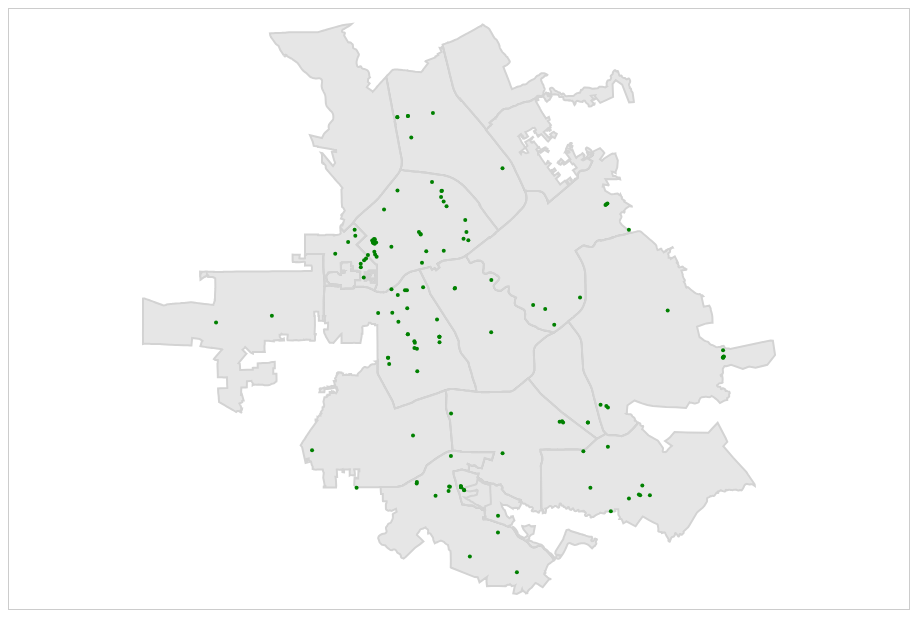
D3 v3 page, settled after 360 driven frames (6 s of simulated time); the page loaded 2 data file(s).


  (function() {


  // New function
  var zoom = d3.behavior.zoom()
    .scaleExtent([1, 8])
    .on("zoom", zoomed);
  // Sets up the SVG for the map
  var height = 600;
  var width = 900;
  var san_jose = void 0; 

  var svg = d3.select("#map")
      .append("svg")
      .attr("width", width)
      .attr("height", height);
  var map = svg.append('g').attr('class', 'districts');

  // Sets up projection 
  projection = d3.geo.mercator();
  var path = d3.geo.path().projection(projection);

  // Zoom function
  var zoomed = function () {
    map.attr("transform", "translate("+ d3.event.translate + ")scale(" + d3.event.scale + ")");
  };

  // Defines hover tooltip
  var hover = function(d) {
    var div = document.getElementById('tooltip');
    div.style.left = event.pageX +'px';
    div.style.top = event.pageY + 'px';
    div.innerHTML = d.properties.id + d.properties.highway;
  };

  // Defines click on
  var click = function(d) {
    san_jose.attr('stroke','gray')
            .attr('stroke-width', '')
            .attr('fill-opacity', 0.2); 
    console.log(d);
    console.log('path#' + 'D' + d.properties.cartodb_id);
    console.log(d3.select('path#' + 'D' + d.properties.cartodb_id).style('stroke-width', '5px').style('stroke', 'black'));
  };

  // Loads and draws the neighborhood boundaries.  
  d3.json('san_jose.geojson', function(data) { 
    
    var districts = data

    // Scales and translates projection
    //b, s, t;
    projection.scale(1).translate([0, 0]);
    var b, s, t;
    var b = path.bounds(districts);
    var s = .95 / Math.max((b[1][0] - b[0][0]) / width, (b[1][1] - b[0][1]) / height);
    var t = [(width - s * (b[1][0] + b[0][0])) / 2, (height - s * (b[1][1] + b[0][1])) / 2];
    projection.scale(s).translate(t);
   
    // Draws out the distric boundaries
    san_jose = map.selectAll('path').data(districts.features);

    san_jose.enter()
       .append('path')
       .attr('d', path)
       .attr('id', function(d) { return "D" + d.properties.cartodb_id} )
       .attr('fill', 'gray')
       .attr('fill-opacity', 0.2)
       .on("click", click);
      
    // Remove elements (not really necessary)
    san_jose.exit().remove();


    // Loads and draws the heritage trees.  
    d3.csv('heritage_trees.csv', function(data){

      var tree_data = data;
      
      console.log(tree_data);

      // Draws out the distric boundaries
      trees = map.selectAll('circle').data(tree_data);

      trees.enter()
         .append('circle')
         .attr('r', 2)
         .attr('cx', function(d) {console.log(projection([d.X, d.Y])); return projection([d.X, d.Y])[0]; })
         .attr('cy', function(d) { return projection([d.X, d.Y])[1]; })
         .attr('id', function(d) { return d.TreeID} )
         .attr('fill', 'green');
      

    });

    var zoom = d3.behavior.zoom()
            .scaleExtent([1,8])
            .on("zoom", zoomed)
            .size([width, height]);

    svg.append("rect")
        .attr("class", "overlay")
        .attr("width", width)
        .attr("height", height)
        .call(zoom);

  });
  




  })();
  

### data: heritage_trees.csv
?X, Y, OBJECTID, TreeID, BotanicalName, CommonName, Address, SiteLocation, NumberOfTreesOnSite, Diameter, Circumference, Description, History, AssociatedAPN, CityCouncilDistrict, Photographed, Path
-121.9, 37.3, 1, HT-06-008-C, Cedrus deodara, Cedars, 800 Malone Road, right front of lot, 3, , , , , 439-26-059, 6, 4/08, HT-06-008-C.JPG
-121.8, 37.2, 2, HT-10-007, Quercus lobata, Valley Oak, 7090 Calcatera Way, , 1, 36, 113, , , , 10, 4/08, HT-10-007.JPG
-121.8, 37.23, 3, HT-02-009, Quercus lobata, Valley Oak, ?341 Manila Drive, back yard, 1, 40, 126, , , 704-10-005, 2, 8/95, HT-02-009.JPG
-121.8, 37.23, 4, HT-02-012, Quercus lobata, Valley Oak, 201 Paraiso Court, ?back yard, 1, 50, 157, , , 704-29-057, 2, 8/95, HT-02-012.JPG
-121.8, 37.24, 5, HT-02-013, Quercus lobata, Valley Oak, San Ignacio Avenue nw of Los Colinas Lan…, next to 6311 & 6321 San Ignacio Avenue, 1, 60, 189, , , 706-09-069, 2, 8/95, HT-02-013.JPG
-121.8, 37.23, 6, HT-02-015, Quercus agrifolia, Coast Live Oak, ?Via Del Oro, , 1, 50, , , , , 2, 4/08, HT-02-015.JPG
-121.8, 37.23, 7, HT-02-006, Quercus lobata, Valley Oak, Great Oaks Boulevard at Via del Oro, open field, 1, 52, 164, , , 706-02-027, 2, 8/95, HT-02-006.JPG
-121.8, 37.23, 8, HT-02-014, Quercus lobata, Valley Oak, San Ignacio Avenue nw of Los Colinas Lan…, approx 400' north of Bernal, 1, 48, 151, , , 706-01-078, 2, 4/08, HT-02-014.JPG
-121.8, 37.24, 9, HT-02-011, Quercus lobata, Valley Oak, 355B Nature Drive, back yard, 1, 64, 201, , , 689-29-046, 2, 8/95, HT-02-011.JPG
-121.8, 37.25, 11, HG-02-001, Eucalyptus acaciaformis & E. punctata, Eucalyptus, Monterey Hwy / Ford Road intersection, Blossom Hill CalTrain Parking lot, 11, , , planted by Max Watson, unusual species of eucalyptus, 706-06-015, 2, ?4/08, HG-02-001.JPG
-121.8, 37.25, 13, HT-02-010, Quercus lobata, Valley Oak, 133 Manton Drive, park strip, 1, 54, 170, , , 692-09-022, 2, 8/95, HT-02-010.JPG
-121.8, 37.26, 15, HT-02-002-B, Quercus lobata, Valley Oak, 195 Dogaway Drive, front yard, tree on right, 2, 48, 151, , , , 2, 4/08, HT-02-002-B.JPG
-121.8, 37.26, 16, HT-02-002-A, Quercus lobata, Valley Oak, 195 Dogaway Drive, front yard, tree on left, 2, 48, 151, , , 684-31-090, 2, 4/08, HT-02-002-A.JPG
-121.8, 37.26, 17, HT-02-003, Pinus canariensis, Canary Island Pine, 200 Edenvale Avenue, parking lot to the right of entrance, 1, 34, 107, Hayes Mansion site, , 685-04-026, 2, 4/08, HT-02-003.JPG
-121.8, 37.26, 18, HT-02-016, ?Cupressus guadalupensis, Tecate Cypress, 200 Edenvale Avenue, Hayes Mansion, , 1, 18, , , ?unusual species of cypress, , 2, 4/08, HT-02-016.JPG
-121.8, 37.26, 19, HT-02-004, Torreya californica, California Nutmeg, 200 Edenvale Avenue, parking lot to the left of entrance, 1, 18, 57, Hayes Mansion site, unusual species, 685-04-026, 2, 4/08, HT-02-004.JPG
-121.8, 37.27, 20, HT-02-005, Quercus lobata, Valley Oak, 436 Fullerton Drive, back yard, 1, 54, 170, , , 678-45-006, 2, 8/95, HT-02-005.JPG
-121.8, 37.27, 21, HT-02-008, Quercus lobata, Valley Oak, 507 Latona Court, side yard, 1, 50, 157, , , 678-39-067, 2, 8/95, HT-02-008.JPG
-121.8, 37.27, 22, HT-02-001, Quercus lobata, Valley Oak, Delridge / Coyote Road intersection, in meridian, 1, 52, 164, , , ?678-39-091, 2, 4/08, HT-02-001.JPG
-121.7, 37.29, 23, HT-08-006, Cedrus deodara, Deodar Cedar, Prestwick Circle, Wehner Mansion, adjacent to 7787 Beltrane Drive, 1, 72, 226, Wehner Mansion built 1890, , 665-58-083, 8, 4/08, HT-08-006.JPG
-121.7, 37.29, 24, HT-08-004, ?Araucaria araucana, Monkey Puzzle Tree, Prestwick Circle, Wehner Mansion, Wehner Mansion back yard - to the right, 1, 50, 157, Wehner Mansion built 1890, , 665-58-083, 8, 4/08, HT-08-004.JPG
-121.7, 37.29, 25, HT-08-005-B, Cedrus deodara, Deodar Cedar, Prestwick Circle, Wehner Mansion, Wehner Mansion back yard - to the left, 2, 52, 164, Wehner Mansion built 1890, , 665-58-083, 8, 4/08, HT-08-005-B.JPG
-121.7, 37.29, 26, HT-08-005-A, ?Cedrus deodara, Deodar Cedar, Prestwick Circle, Wehner Mansion, Wehner Mansion back yard - to the left, 2, 52, 164, Wehner Mansion built 1890, , 665-58-083?, 8, 4/08, HT-08-005-A.JPG
-121.9, 37.22, 27, HT-10-011, Quercus lobata, Valley Oak, ?6842 Trinidad Drive, ?park strip, 1, 40, 126, , , 701-04-111, 10, 8/95, HT-10-011.JPG
-121.9, 37.22, 28, HT-10-008, Umbellularia californica, California Bay, 6590 Stonehill Drive, back yard, 1, 36, 113, associated with large rock outcroppings …, , 696-13-014, 10, 8/95, HT-10-008.JPG
-121.9, 37.24, 29, HT-10-005-A, Platanus racemosa, California Sycamore, 5972 Crossview Court, side yard, tree on left, 2, , , , , ?696-30-034, 10, 8/95, HT-10-005-A.JPG
-121.9, 37.24, 30, HT-10-005-B, Platanus racemosa, ?California Sycamore, 5972 Crossview Court, side yard, tree on right, 2, , , , , 696-30-034, 10, 8/95, HT-10-005-B.JPG
-121.9, 37.24, 31, HT-10-003-A, Platanus racemosa, California Sycamore, Crossprings Median, 1st tree in median, 3, 36, 113, , , 696-01-016, 10, 8/95, HT-10-003-A.JPG
-121.9, 37.24, 32, HT-10-003-B, ?Platanus racemosa, California Sycamore, ?Crossprings Median, 2nd tree in median, 3, 36, 113, , , 696-01-016, 10, 8/95, HT-10-003-B.JPG
-121.9, 37.24, 33, HT-10-003-C, Platanus racemosa, ?California Sycamore, Crossprings Median, 3rd tree in median, 3, 36, 113, , trunk runs horizontally, 696-01-016, 10, 8/95, HT-10-003-C.JPG
-121.9, 37.24, 34, HT-10-002, Platanus racemosa, California Sycamore, ?Crossprings & Crosspoint, along side fence, 1, 76, 239, , , ?696-01-016, 10, 8/95, HT-10-002.JPG
-121.9, 37.24, 35, HT-10-004, Platanus racemosa, California Sycamore, Crossprings & Winfield, ?in front of the gate to the community, 1, 68, 214, , , 696-01-016, 10, 8/95, HT-10-004.JPG
-121.9, 37.23, 36, HG-10-002, Quercus agrifolia, Coast Live Oak, 5895 Meridian Avenue, Jeffery Fontana Park, 10, , , , 10 Trees in Fontana Park, ?577-04-018, 10, , HG-10-002.JPG
-121.9, 37.23, 37, HT-10-010, Quercus agrifolia, Live Oak, 5994 Thorntree Drive, back yard, 1, 72, 226, , , 577-52-054, 10, 8/95, HT-10-010.JPG
-121.9, 37.24, 38, HT-10-009, Quercus agrifolia, Live Oak, 5958 Thorntree Drive, ?back side yard, 1, 50, 157, , , 577-52-063, 10, 8/95, HT-10-009.JPG
… [head cut at 6 KiB]
### data: san_jose.geojson
{
 "type": "FeatureCollection",
 "features": [
  {
   "type": "Feature",
   "geometry": {
    "type": "MultiPolygon",
    "coordinates": "[... 5 items]"
   },
   "properties": {
    "name": "Santa Teresa",
    "cartodb_id": 893,
    "created_at": "2014-04-02T21:37:29Z",
    "updated_at": "2014-04-02T21:37:29Z"
   }
  },
  {
   "type": "Feature",
   "geometry": {
    "type": "MultiPolygon",
    "coordinates": "[... 4 items]"
   },
   "properties": {
    "name": "Alum Rock-East Foothills",
    "cartodb_id": 879,
    "created_at": "2014-04-02T21:37:29Z",
    "updated_at": "2014-04-02T21:37:29Z"
   }
  },
  {
   "type": "Feature",
   "geometry": {
    "type": "MultiPolygon",
    "coordinates": "[... 1 items]"
   },
   "properties": {
    "name": "Almaden Valley",
    "cartodb_id": 878,
    "created_at": "2014-04-02T21:37:29Z",
    "updated_at": "2014-04-02T21:37:29Z"
   }
  },
  {
   "type": "Feature",
   "geometry": {
    "type": "MultiPolygon",
    "coordinates": "[... 1 items]"
   },
   "properties": {
    "name": "Blossom Valley",
    "cartodb_id": 881,
    "created_at": "2014-04-02T21:37:29Z",
    "updated_at": "2014-04-02T21:37:29Z"
   }
  },
  {
   "type": "Feature",
   "geometry": {
    "type": "MultiPolygon",
    "coordinates": "[... 1 items]"
   },
   "properties": {
    "name": "Cambrian Park",
    "cartodb_id": 884,
    "created_at": "2014-04-02T21:37:29Z",
    "updated_at": "2014-04-02T21:37:29Z"
   }
  },
  {
   "type": "Feature",
   "geometry": {
    "type": "MultiPolygon",
    "coordinates": "[... 1 items]"
   },
   "properties": {
    "name": "Evergreen",
    "cartodb_id": 888,
    "created_at": "2014-04-02T21:37:29Z",
    "updated_at": "2014-04-02T21:37:29Z"
   }
  },
  {
   "type": "Feature",
   "geometry": {
    "type": "MultiPolygon",
    "coordinates": "[... 1 items]"
   },
   "properties": {
    "name": "North San Jose",
    "cartodb_id": 890,
    "created_at": "2014-04-02T21:37:29Z",
    "updated_at": "2014-04-02T21:37:29Z"
   }
  },
  {
   "type": "Feature",
   "geometry": {
    "type": "MultiPolygon",
    "coordinates": "[... 4 items]"
   },
   "properties": {
    "name": "Rose Garden",
    "cartodb_id": 892,
    "created_at": "2014-04-02T21:37:29Z",
    "updated_at": "2014-04-02T21:37:29Z"
   }
  },
  "... 10 more items"
 ]
}